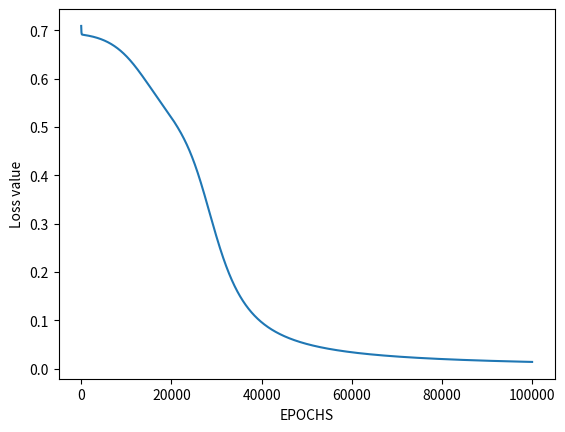

Python code for this plot:
# import Python Libraries
import numpy as np
from matplotlib import pyplot as plt

# Sigmoid Function


def sigmoid(z):
    return 1 / (1 + np.exp(-z))

# Initialization of the neural network parameters
# Initialized all the weights in the range of between 0 and 1
# Bias values are initialized to 0


def initializeParameters(inputFeatures, neuronsInHiddenLayers, outputFeatures):
    W1 = np.random.randn(neuronsInHiddenLayers, inputFeatures)
    W2 = np.random.randn(outputFeatures, neuronsInHiddenLayers)
    b1 = np.zeros((neuronsInHiddenLayers, 1))
    b2 = np.zeros((outputFeatures, 1))

    parameters = {"W1": W1, "b1": b1,
                  "W2": W2, "b2": b2}
    return parameters

# Forward Propagation


def forwardPropagation(X, Y, parameters):
    m = X.shape[1]
    W1 = parameters["W1"]
    W2 = parameters["W2"]
    b1 = parameters["b1"]
    b2 = parameters["b2"]

    Z1 = np.dot(W1, X) + b1
    A1 = sigmoid(Z1)
    Z2 = np.dot(W2, A1) + b2
    A2 = sigmoid(Z2)

    cache = (Z1, A1, W1, b1, Z2, A2, W2, b2)
    logprobs = np.multiply(np.log(A2), Y) + \
        np.multiply(np.log(1 - A2), (1 - Y))
    cost = -np.sum(logprobs) / m
    return cost, cache, A2

# Backward Propagation


def backwardPropagation(X, Y, cache):
    m = X.shape[1]
    (Z1, A1, W1, b1, Z2, A2, W2, b2) = cache

    dZ2 = A2 - Y
    dW2 = np.dot(dZ2, A1.T) / m
    db2 = np.sum(dZ2, axis=1, keepdims=True)

    dA1 = np.dot(W2.T, dZ2)
    dZ1 = np.multiply(dA1, A1 * (1 - A1))
    dW1 = np.dot(dZ1, X.T) / m
    db1 = np.sum(dZ1, axis=1, keepdims=True) / m

    gradients = {"dZ2": dZ2, "dW2": dW2, "db2": db2,
                 "dZ1": dZ1, "dW1": dW1, "db1": db1}
    return gradients

# Updating the weights based on the negative gradients


def updateParameters(parameters, gradients, learningRate):
    parameters["W1"] = parameters["W1"] - learningRate * gradients["dW1"]
    parameters["W2"] = parameters["W2"] - learningRate * gradients["dW2"]
    parameters["b1"] = parameters["b1"] - learningRate * gradients["db1"]
    parameters["b2"] = parameters["b2"] - learningRate * gradients["db2"]
    return parameters


# Model to learn the XOR truth table
X = np.array([[0, 0, 1, 1], [0, 1, 0, 1]])  # XOR input
Y = np.array([[0, 1, 1, 0]])  # XOR output

# Define model parameters
neuronsInHiddenLayers = 2  # number of hidden layer neurons (2)
inputFeatures = X.shape[0]  # number of input features (2)
outputFeatures = Y.shape[0]  # number of output features (1)
parameters = initializeParameters(
    inputFeatures, neuronsInHiddenLayers, outputFeatures)
epoch = 100000
learningRate = 0.01
losses = np.zeros((epoch, 1))

for i in range(epoch):
    losses[i, 0], cache, A2 = forwardPropagation(X, Y, parameters)
    gradients = backwardPropagation(X, Y, cache)
    parameters = updateParameters(parameters, gradients, learningRate)

# Evaluating the performance
plt.figure()
plt.plot(losses)
plt.xlabel("EPOCHS")
plt.ylabel("Loss value")
plt.show()

# Testing
X = np.array([[1, 1, 0, 0], [0, 1, 0, 1]])  # XOR input
cost, _, A2 = forwardPropagation(X, Y, parameters)
prediction = (A2 > 0.5) * 1.0
# print(A2)
print(prediction)
